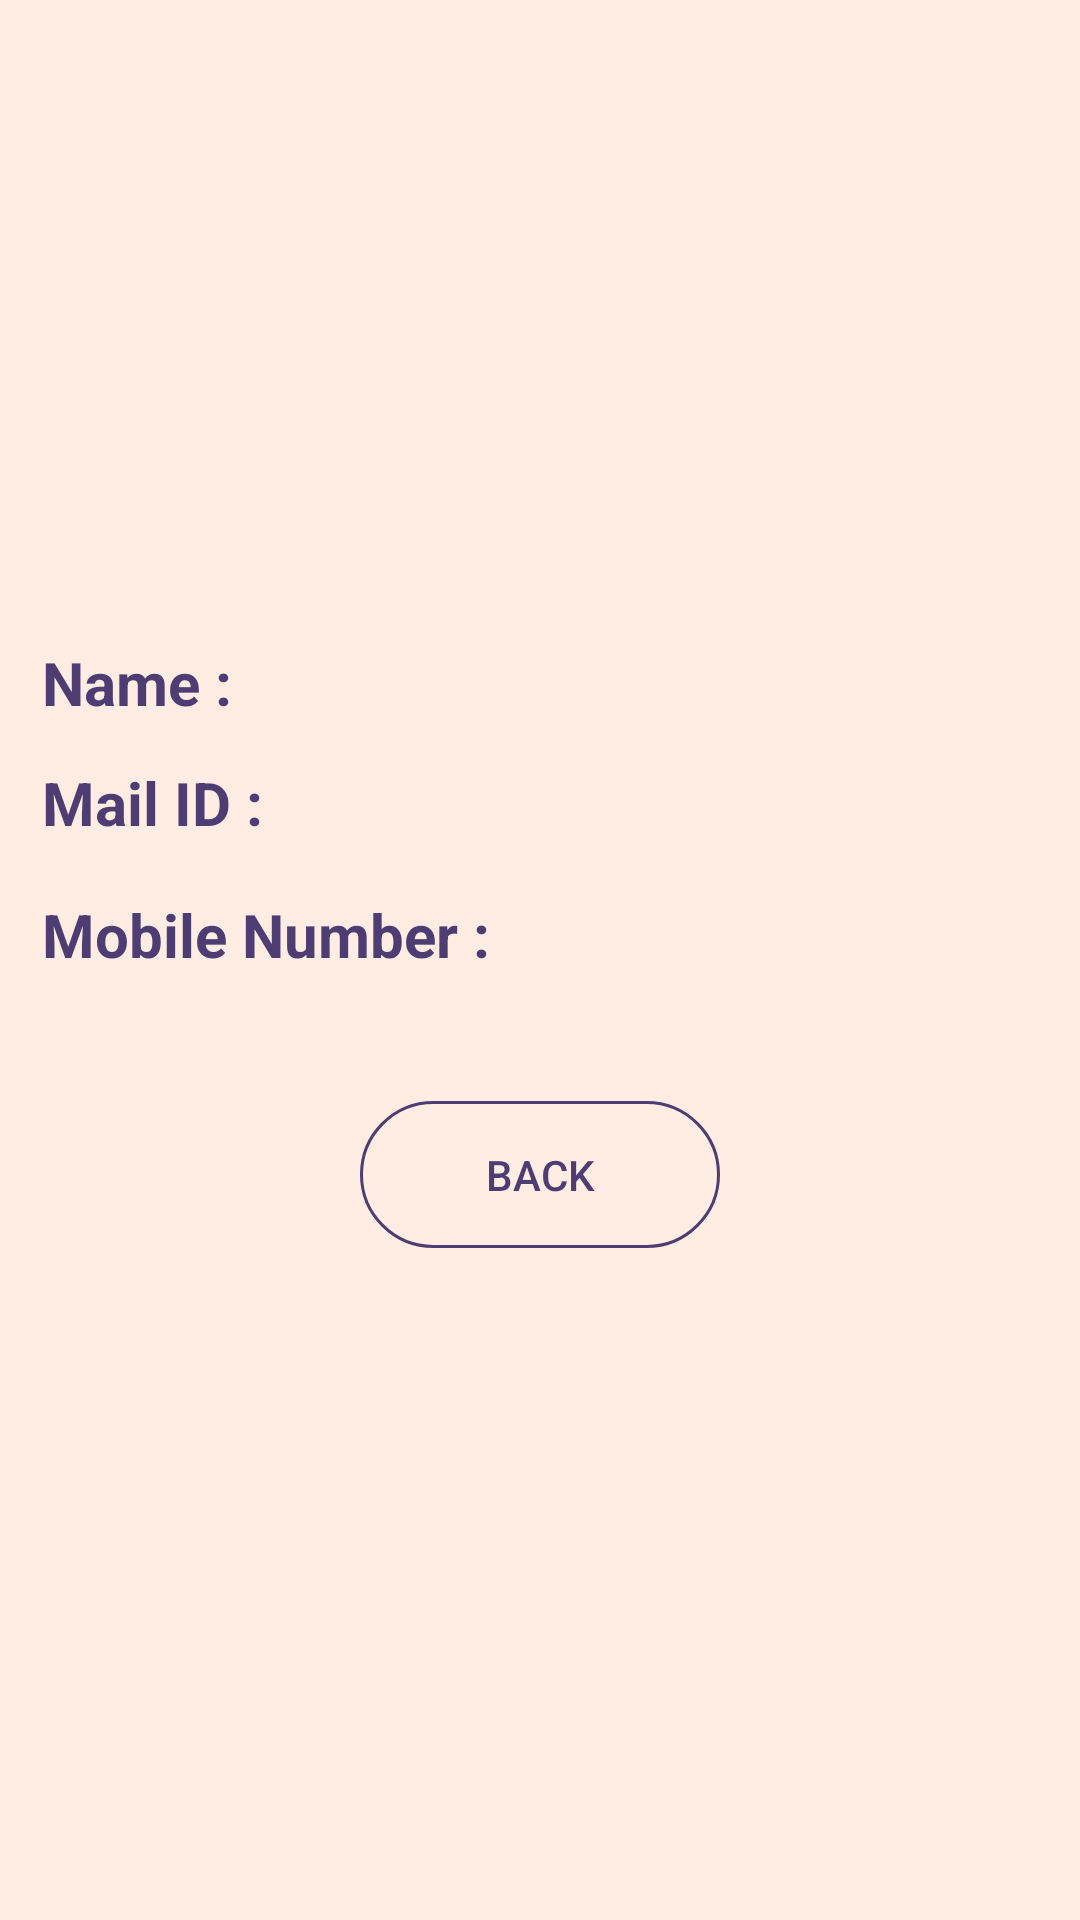

Reconstruct the res/layout file that produces this screen, plus the resources it refers to.
<!-- AndroidManifest.xml: application theme Theme.AppCompat.Light.NoActionBar -->
<!-- res/layout/activity_profile_screen.xml -->
<?xml version="1.0" encoding="utf-8"?>
<ScrollView xmlns:android="http://schemas.android.com/apk/res/android"
    xmlns:tools="http://schemas.android.com/tools"
    android:layout_width="match_parent"
    android:layout_height="match_parent"
    android:background="@color/theme_background_light"
    tools:context=".ProfileScreenActivity">

    <RelativeLayout
        android:layout_width="match_parent"
        android:layout_height="match_parent">

        <ImageView
            android:id="@+id/profile_image"
            android:layout_width="match_parent"
            android:layout_height="150dp"
            android:layout_gravity="center"
            android:layout_marginTop="50dp"
            android:src="@drawable/logo" />

        <TextView
            android:id="@+id/name"
            android:layout_width="wrap_content"
            android:layout_height="33dp"
            android:layout_below="@+id/profile_image"
            android:layout_marginLeft="10dp"
            android:layout_marginTop="10dp"
            android:padding="4dp"
            android:text="Name :"
            android:textColor="@color/theme_alternate"
            android:textSize="20sp"
            android:gravity="center_vertical"
            android:textStyle="bold" />

        <TextView
            android:id="@+id/user_name"
            android:layout_width="match_parent"
            android:layout_height="33dp"
            android:gravity="center_vertical"
            android:layout_below="@+id/profile_image"
            android:layout_marginLeft="10dp"
            android:layout_marginTop="8dp"
            android:layout_toRightOf="@+id/name"
            android:padding="4dp"
            android:textColor="@color/theme_alternate"
            android:textSize="20sp" />

        <TextView
            android:id="@+id/mailid"
            android:layout_width="wrap_content"
            android:layout_height="33dp"
            android:gravity="center_vertical"
            android:layout_below="@+id/user_name"
            android:layout_marginLeft="10dp"
            android:layout_marginTop="9dp"

            android:padding="4dp"
            android:text="Mail ID :"
            android:textColor="@color/theme_alternate"
            android:textSize="20sp"
            android:textStyle="bold" />

        <TextView
            android:id="@+id/user_mailid"
            android:layout_width="match_parent"
            android:layout_height="33dp"
            android:layout_below="@+id/user_name"
            android:layout_marginLeft="10dp"
            android:layout_marginTop="10dp"
            android:layout_toRightOf="@+id/mailid"
            android:gravity="center_vertical"
            android:padding="4dp"
            android:textColor="@color/theme_alternate"
            android:textSize="20sp" />

        <TextView
            android:id="@+id/number"
            android:layout_width="wrap_content"
            android:layout_height="33dp"
            android:gravity="center_vertical"
            android:layout_below="@+id/user_mailid"
            android:layout_marginLeft="10dp"
            android:layout_marginTop="10dp"
            android:padding="4dp"
            android:text="Mobile Number :"
            android:textColor="@color/theme_alternate"
            android:textSize="20sp"
            android:textStyle="bold" />

        <TextView
            android:id="@+id/user_number"
            android:layout_width="match_parent"
            android:layout_height="33dp"
            android:gravity="center_vertical"
            android:layout_below="@+id/user_mailid"
            android:layout_marginLeft="10dp"
            android:layout_marginTop="10dp"
            android:layout_toRightOf="@+id/number"
            android:padding="4dp"
            android:textColor="@color/theme_alternate"
            android:textSize="20sp" />


        <LinearLayout
            android:layout_width="match_parent"
            android:layout_height="match_parent"
            android:layout_below="@id/user_number"
            android:layout_marginTop="40dp"
            android:gravity="center"
            android:orientation="horizontal">

            <Button
                android:id="@+id/message"
                android:layout_width="wrap_content"
                android:layout_height="wrap_content"
                android:layout_below="@+id/user_number"
                android:onClick="click"
                android:width="120dp"
                android:background="@drawable/shapebuttontransparent"
                android:padding="15dp"
                android:shadowColor="@android:color/transparent"
                android:text="Back"
                android:textColor="@color/theme_alternate"
                android:textAlignment="center" />
        </LinearLayout>
    </RelativeLayout>

</ScrollView>
<!-- resources referenced by this layout -->
<resources>
  <color name="theme_alternate">#4e3d72</color>
  <color name="theme_background_light">#ffece3</color>
  <!-- drawable shapebuttontransparent (drawable) -->
  <?xml version="1.0" encoding="utf-8"?>
  <shape
      xmlns:android="http://schemas.android.com/apk/res/android"
      android:shape="rectangle">
  
      <solid
          android:color="@android:color/transparent">
      </solid>
  
      <corners
          android:radius="25dp">
      </corners>
  
      <stroke
          android:width="1dp"
          android:color="@color/theme_alternate">
      </stroke>
  
      <padding
          android:top="0dp"
          android:right="10dp"
          android:left="10dp"
          android:bottom="0dp">
      </padding>
  
  </shape>
</resources>
